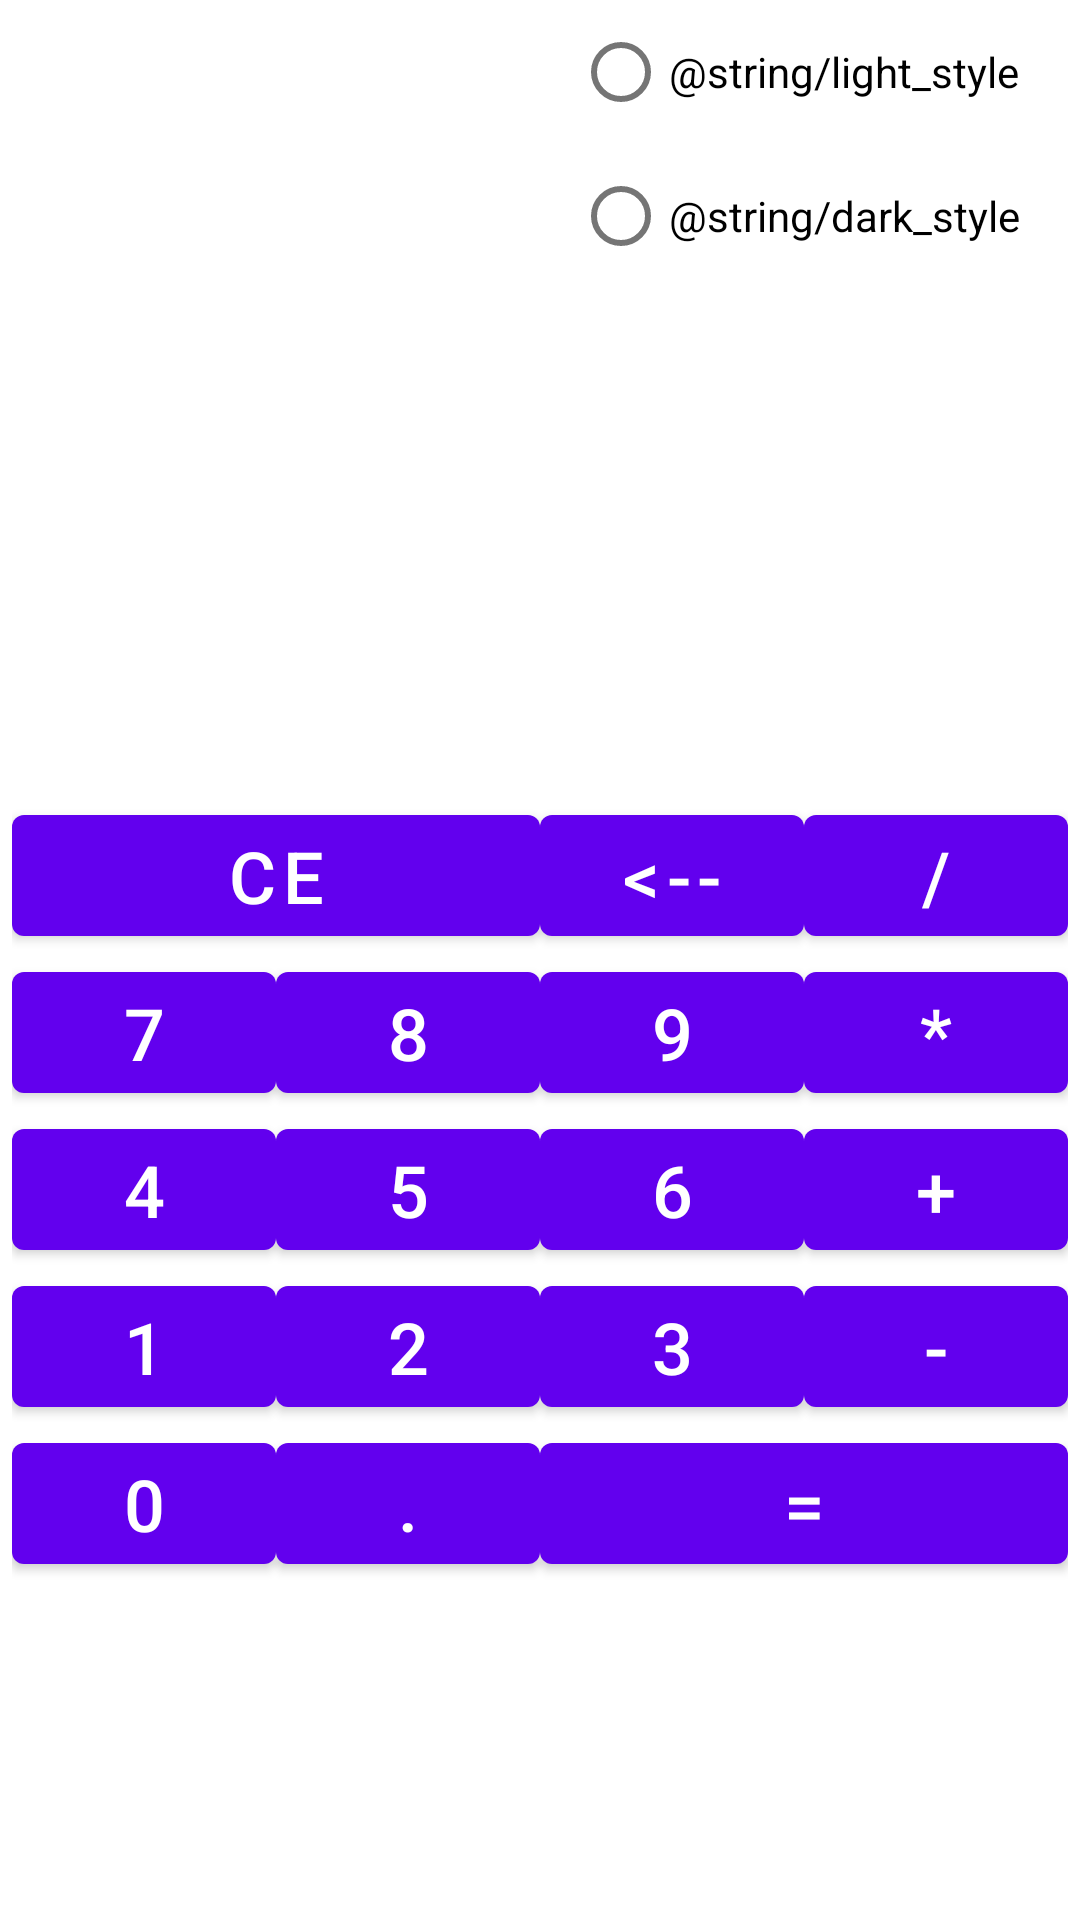

Reconstruct the res/layout file that produces this screen, plus the resources it refers to.
<!-- AndroidManifest.xml: application theme AppTheme -->
<!-- res/layout/activity_main.xml -->
<?xml version="1.0" encoding="utf-8"?>
<LinearLayout xmlns:android="http://schemas.android.com/apk/res/android"
    android:layout_width="match_parent"
    android:layout_height="match_parent"
    android:orientation="vertical">

    <include
        layout="@layout/activity_main_radiobutton_grid"
        android:layout_width="wrap_content"
        android:layout_height="wrap_content"
        android:layout_gravity="right"
        android:layout_marginRight="@dimen/margin_group_bt"/>

     <include
        layout="@layout/activity_main_textview_grid"
        android:layout_width="match_parent"
        android:layout_height="wrap_content"/>

    <include
        layout="@layout/activity_main_button_grid"/>


</LinearLayout>
<!-- res/layout/activity_main_radiobutton_grid.xml (included above) -->
<?xml version="1.0" encoding="utf-8"?>
<GridLayout
    xmlns:android="http://schemas.android.com/apk/res/android"
    xmlns:tools="http://schemas.android.com/tools"
    android:layout_width="match_parent"
    android:layout_height="match_parent">

    <RadioGroup
        android:id="@+id/radioButtons"
        android:layout_width="wrap_content"
        android:layout_height="wrap_content" >

        <com.google.android.material.radiobutton.MaterialRadioButton
            android:id="@+id/radioButtonLight"
            android:layout_width="match_parent"
            android:layout_height="wrap_content"
            android:text="@string/light_style" />

        <com.google.android.material.radiobutton.MaterialRadioButton
            android:id="@+id/radioButtonDark"
            android:layout_width="match_parent"
            android:layout_height="wrap_content"
            android:text="@string/dark_style" />
    </RadioGroup>

</GridLayout>
<!-- res/layout/activity_main_textview_grid.xml (included above) -->
<?xml version="1.0" encoding="utf-8"?>
<GridLayout xmlns:android="http://schemas.android.com/apk/res/android"
    xmlns:tools="http://schemas.android.com/tools"
    android:layout_gravity="center"
    style="@style/CalcTextView">

    <androidx.appcompat.widget.AppCompatTextView
        android:id="@+id/current"
        android:layout_height="@dimen/expTxtHeight"
        android:layout_marginLeft="@dimen/marginLRcontext"
        android:layout_marginRight="@dimen/marginLRcontext"
        android:layout_width="wrap_content"
        android:layout_columnSpan="@integer/column_count"
        android:layout_marginBottom="@dimen/calcResultMarginBottom"
        android:textSize="@dimen/textResSizeExpStr"
        style="@style/CalcTextView"/>

</GridLayout>
<!-- res/layout/activity_main_button_grid.xml (included above) -->
<?xml version="1.0" encoding="utf-8"?>
<GridLayout xmlns:android="http://schemas.android.com/apk/res/android"
    xmlns:tools="http://schemas.android.com/tools"
    android:layout_width="wrap_content"
    android:layout_height="wrap_content"
    android:columnCount="4"
    android:layout_gravity="center"
    android:theme="@style/CalcButtonStyle" >

    <androidx.appcompat.widget.AppCompatTextView
        android:id="@+id/result"
        android:layout_marginLeft="@dimen/marginLRcontext"
        android:layout_marginRight="@dimen/marginLRcontext"
        android:layout_columnSpan="4"
        android:layout_gravity="fill_horizontal"
        android:gravity="right"
        android:layout_marginBottom="@dimen/calcResultMarginBottom"
        android:textSize="@dimen/textResSizeValStr" />


    <com.google.android.material.button.MaterialButton
        android:id="@+id/btn_CE"
        android:layout_columnSpan="2"
        android:layout_gravity="fill_horizontal"
        android:text="@string/buttonCE"/>

    <com.google.android.material.button.MaterialButton
        android:id="@+id/btn_Back"
        android:text="@string/buttonBack"/>

    <com.google.android.material.button.MaterialButton
        android:id="@+id/btn_Div"
        android:text="@string/buttonDiv"/>

    <com.google.android.material.button.MaterialButton
        android:id="@+id/btn_7"

        android:layout_height="wrap_content"
        android:text="@string/button7"/>

    <com.google.android.material.button.MaterialButton
        android:id="@+id/btn_8"
        android:text="@string/button8"/>

    <com.google.android.material.button.MaterialButton
        android:id="@+id/btn_9"
        android:text="@string/button9"/>

    <com.google.android.material.button.MaterialButton
        android:id="@+id/btn_Mult"
        android:text="@string/buttonMult"/>

    <com.google.android.material.button.MaterialButton
        android:id="@+id/btn_4"
        android:text="@string/button4" />

    <com.google.android.material.button.MaterialButton
        android:id="@+id/btn_5"
        android:text="@string/button5" />

    <com.google.android.material.button.MaterialButton
        android:id="@+id/btn_6"
        android:text="@string/button6" />

    <com.google.android.material.button.MaterialButton
        android:id="@+id/btn_Plus"
        android:text="@string/buttonPlus" />

    <com.google.android.material.button.MaterialButton
        android:id="@+id/btn_1"
        android:text="@string/button1" />

    <com.google.android.material.button.MaterialButton
        android:id="@+id/btn_2"
        android:text="@string/button2" />

    <com.google.android.material.button.MaterialButton
        android:id="@+id/btn_3"
        android:text="@string/button3" />

    <com.google.android.material.button.MaterialButton
        android:id="@+id/btn_Sub"
        android:text="@string/buttonSub" />

    <com.google.android.material.button.MaterialButton
        android:id="@+id/btn_0"
        android:text="@string/button0" />

    <com.google.android.material.button.MaterialButton

        android:text="@string/buttonDot" />

    <com.google.android.material.button.MaterialButton
        android:id="@+id/btn_Eq"
        android:layout_columnSpan="2"
        android:layout_gravity="fill_horizontal"
        android:text="@string/buttonEq" />

 </GridLayout>
<!-- resources referenced by this layout -->
<resources>
  <dimen name="calcResultMarginBottom">50dp</dimen>
  <dimen name="expTxtHeight">35dp</dimen>
  <dimen name="marginLRcontext">30dp</dimen>
  <dimen name="margin_group_bt">20dp</dimen>
  <dimen name="textResSizeExpStr">22sp</dimen>
  <dimen name="textResSizeValStr">30sp</dimen>
  <string name="button0">0</string>
  <string name="button1">1</string>
  <string name="button2">2</string>
  <string name="button3">3</string>
  <string name="button4">4</string>
  <string name="button5">5</string>
  <string name="button6">6</string>
  <string name="button7">7</string>
  <string name="button8">8</string>
  <string name="button9">9</string>
  <string name="buttonBack">&lt;--</string>
  <string name="buttonCE">CE</string>
  <string name="buttonDiv">/</string>
  <string name="buttonDot">.</string>
  <string name="buttonEq">=</string>
  <string name="buttonMult">*</string>
  <string name="buttonPlus">+</string>
  <string name="buttonSub">-</string>
  <style name="CalcButtonStyle">
          <item name="android:textSize">@dimen/textButtonSize</item>
  
          <item name="backgroundTint">@color/red</item>
          <item name="android:textColor">@color/white</item>
      </style>
  <style name="CalcTextView">
          <item name="android:textColor">@color/black</item>
  
      </style>
  <style name="AppTheme" parent="Theme.MaterialComponents.DayNight.DarkActionBar">
          
          <item name="colorPrimary">@color/purple_500</item>
          <item name="colorPrimaryVariant">@color/purple_700</item>
          <item name="colorOnPrimary">@color/white</item>
          
          <item name="colorSecondary">@color/teal_200</item>
          <item name="colorSecondaryVariant">@color/teal_700</item>
          <item name="colorOnSecondary">@color/black</item>
          
          <item name="android:statusBarColor" tools:targetApi="l">?attr/colorPrimaryVariant</item>
          
       </style>
  <dimen name="textButtonSize">24sp</dimen>
  <color name="red">#cc0000</color>
  <color name="white">#FFFFFFFF</color>
  <color name="black">#FF000000</color>
  <color name="purple_500">#FF6200EE</color>
  <color name="purple_700">#FF3700B3</color>
  <color name="teal_200">#FF03DAC5</color>
  <color name="teal_700">#FF018786</color>
</resources>
